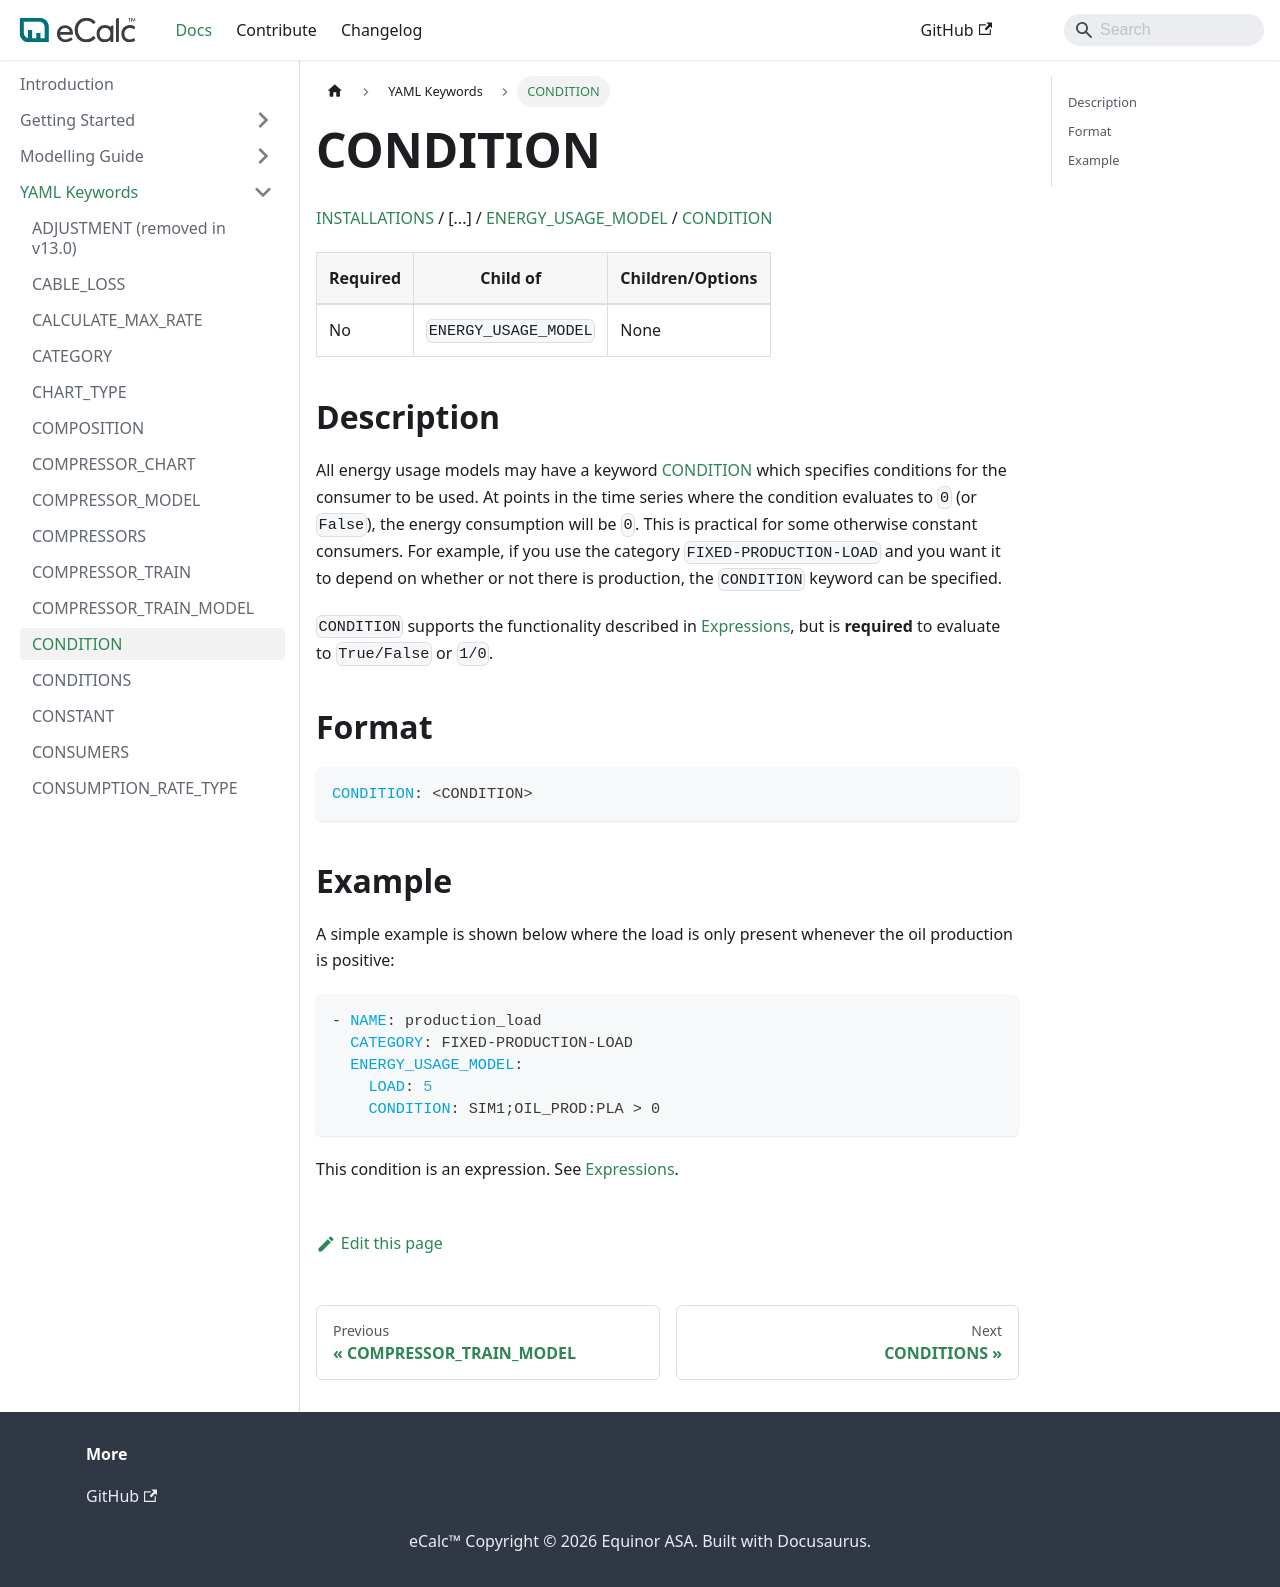

repository: equinor/ecalc · page: v15.7/docs/about/references/CONDITION/index.html · generator: docusaurus

# CONDITION
 
[INSTALLATIONS](/about/references/INSTALLATIONS.md) /
[...] /
[ENERGY_USAGE_MODEL](/about/references/ENERGY_USAGE_MODEL.md) / 
[CONDITION](/about/references/CONDITION.md)

| Required   | Child of                  | Children/Options                   |
|------------|---------------------------|------------------------------------|
| No         | `ENERGY_USAGE_MODEL`      | None                               |

## Description {/* #description */}
All energy usage models may have a keyword [CONDITION](/about/references/CONDITION.md)
 which specifies conditions for the  consumer to be used. At points in the time series where the condition
evaluates to `0` (or `False`), the energy consumption will be `0`.
This is practical for some otherwise
constant consumers.
For example, if you use the category `FIXED-PRODUCTION-LOAD` and you want it to depend on whether or not there is production, the `CONDITION` keyword can be specified.

`CONDITION` supports the functionality described in [Expressions](/about/references/EXPRESSION.md), but is **required** to evaluate to `True/False` or `1/0`.

## Format {/* #format */}
~~~~~~~~yaml
CONDITION: <CONDITION>
~~~~~~~~

## Example {/* #example */}
A simple example is shown below where the load is only present whenever the oil production is positive:

~~~~~~~~yaml
- NAME: production_load
  CATEGORY: FIXED-PRODUCTION-LOAD
  ENERGY_USAGE_MODEL:
    LOAD: 5
    CONDITION: SIM1;OIL_PROD:PLA > 0
~~~~~~~~

This condition is an expression. See [Expressions](/about/references/EXPRESSION.md).
